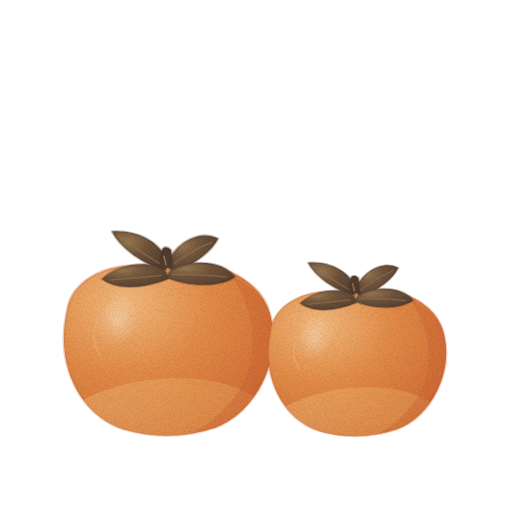
t = 0.00 s
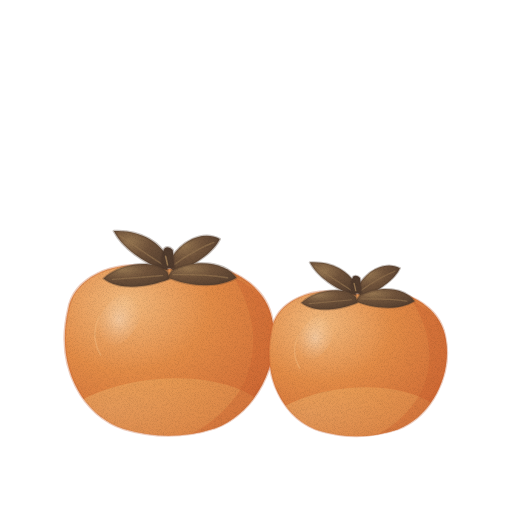
t = 1.43 s
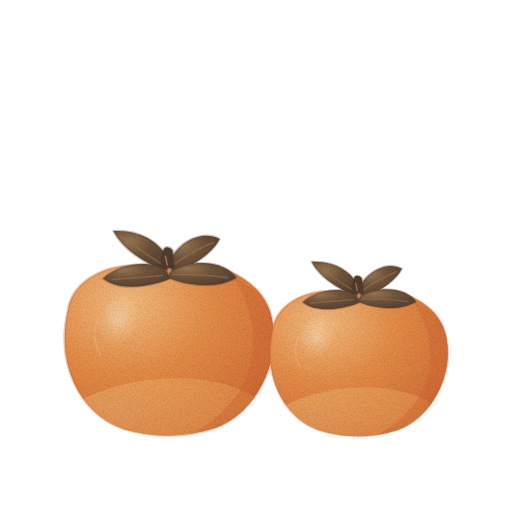
t = 2.85 s
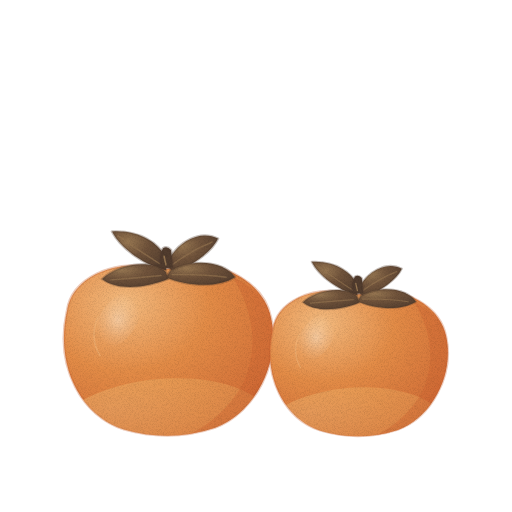
t = 3.80 s
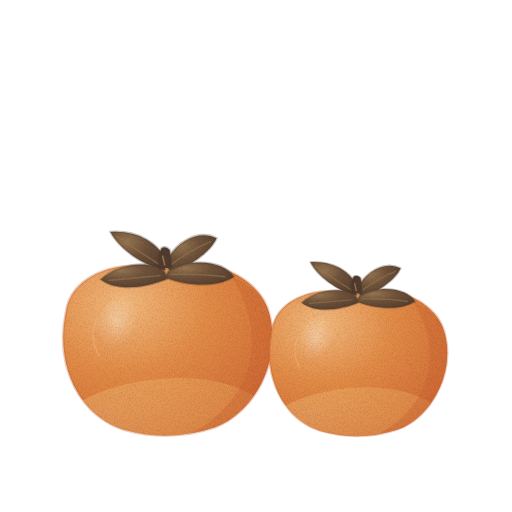
t = 4.75 s
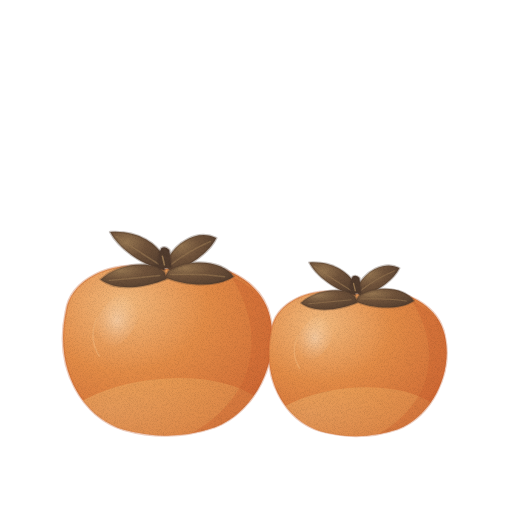
t = 6.18 s

The animated SVG that drew these frames (rendered in a browser with its animation timeline set to each time). Animation: 2 CSS @keyframes rules; one cycle of 7.60 s, repeats indefinitely.

<svg xmlns="http://www.w3.org/2000/svg" viewBox="0 0 512 512" role="img" aria-label="감 — 움직임, 윤곽 없는 수채" data-asset="watercolor-persimmon-motion" data-food="persimmon" data-style="watercolor" data-variant="motion" stroke-linecap="round" stroke-linejoin="round"><title>감</title><desc>매끈하고 탱탱한 주황 감 두 알의 위쪽에 넓은 네 갈래 갈색 꽃받침이 펼쳐진다.</desc><style>[data-asset="watercolor-persimmon-motion"] [data-part="left"]{transform-box:view-box;transform-origin:166px 437px;animation:watercolor-persimmon-motion-m0 7.6s cubic-bezier(.37,0,.63,1) 0s infinite}[data-asset="watercolor-persimmon-motion"] [data-part="right"]{transform-box:view-box;transform-origin:356px 437px;animation:watercolor-persimmon-motion-m1 7.6s cubic-bezier(.37,0,.63,1) -2.28s infinite}@keyframes watercolor-persimmon-motion-m0{0%,100%{rotate:0deg}25%{rotate:0.6deg}75%{rotate:-0.6deg}}@keyframes watercolor-persimmon-motion-m1{0%,100%{rotate:0deg}25%{rotate:-0.675deg}75%{rotate:0.6deg}}@media (prefers-reduced-motion:reduce){[data-asset="watercolor-persimmon-motion"] *{animation:none!important}}</style><defs><radialGradient id="watercolor-persimmon-motion-g-skin-soft" cx="0.29" cy="0.22" r="0.9"><stop offset="0" stop-color="#f3ba7e"/><stop offset="0.45" stop-color="#e38c47"/><stop offset="0.86" stop-color="#d47239"/><stop offset="1" stop-color="#cb6230"/></radialGradient><clipPath id="watercolor-persimmon-motion-clip0"><path d="M-99 -39 C-94 -77 -52 -96 -18 -89 Q1 -83 20 -90 C57 -96 98 -71 105 -31 C115 20 89 77 49 94 Q4 111 -42 96 C-82 82 -112 28 -99 -39Z"/></clipPath><radialGradient id="watercolor-persimmon-motion-g-base-soft" cx="0.3" cy="0.26" r="0.84"><stop offset="0" stop-color="#f6cb87"/><stop offset="0.45" stop-color="#f4bb6b"/><stop offset="0.86" stop-color="#eba85c"/><stop offset="1" stop-color="#e59d52"/></radialGradient><radialGradient id="watercolor-persimmon-motion-gloss"><stop stop-color="#fffdf9" stop-opacity=".85"/><stop offset=".6" stop-color="#fffdf9" stop-opacity=".25"/><stop offset="1" stop-color="#fffdf9" stop-opacity="0"/></radialGradient><radialGradient id="watercolor-persimmon-motion-g-calyx-soft" cx="0.3" cy="0.26" r="0.84"><stop offset="0" stop-color="#967651"/><stop offset="0.45" stop-color="#70533b"/><stop offset="0.86" stop-color="#5d4533"/><stop offset="1" stop-color="#513c2e"/></radialGradient><clipPath id="watercolor-persimmon-motion-clip1"><path d="M-99 -39 C-94 -77 -52 -96 -18 -89 Q1 -83 20 -90 C57 -96 98 -71 105 -31 C115 20 89 77 49 94 Q4 111 -42 96 C-82 82 -112 28 -99 -39Z"/></clipPath><filter id="watercolor-persimmon-motion-fx" filterUnits="userSpaceOnUse" x="0" y="0" width="512" height="512" color-interpolation-filters="sRGB"><feTurbulence type="fractalNoise" baseFrequency="0.05" numOctaves="2" seed="7" result="w"/><feDisplacementMap in="SourceGraphic" in2="w" scale="1.4" xChannelSelector="R" yChannelSelector="G" result="d"/><feTurbulence type="fractalNoise" baseFrequency="1.35" numOctaves="2" seed="3" result="n"/><feColorMatrix in="n" type="matrix" values="0 0 0 0 0 0 0 0 0 0 0 0 0 0 0 0.24 0 0 0 -0.101" result="na"/><feComposite in="na" in2="d" operator="in" result="g"/><feMerge><feMergeNode in="d"/><feMergeNode in="g"/></feMerge></filter></defs><g filter="url(#watercolor-persimmon-motion-fx)"><g data-part="left"><g transform="translate(166 345) scale(1 0.88)"><path d="M-99 -39 C-94 -77 -52 -96 -18 -89 Q1 -83 20 -90 C57 -96 98 -71 105 -31 C115 20 89 77 49 94 Q4 111 -42 96 C-82 82 -112 28 -99 -39Z" fill="url(#watercolor-persimmon-motion-g-skin-soft)" stroke="#cb6230" stroke-width="2.6" stroke-opacity="0.32"/><g clip-path="url(#watercolor-persimmon-motion-clip0)"><path d="M-121.9 121.1 A116 66 -8 1 0 107.9 88.9 A116 66 -8 1 0 -121.9 121.1Z" fill="url(#watercolor-persimmon-motion-g-base-soft)" opacity="0.35"/><path d="M67 -77 Q100 -13 77 44 Q57 83 23 102 C70 103 119 49 106 -24 Q103 -59 67 -77Z" fill="#cb6230" opacity="0.36"/><path d="M-64.8 -36.9 A19 34 28 1 0 -31.2 -19.1 A19 34 28 1 0 -64.8 -36.9Z" fill="url(#watercolor-persimmon-motion-gloss)" opacity="0.38"/><path d="M-68 -32 Q-77 -8 -66 12" fill="none" stroke="#f3ba7e" stroke-width="1.6" opacity="0.45"/></g><path d="M0 -85 C-23 -91 -46 -111 -54 -129 C-26 -131 -7 -115 0 -99Z" fill="url(#watercolor-persimmon-motion-g-calyx-soft)" stroke="#513c2e" stroke-width="2.6" stroke-opacity="0.32"/><path d="M0 -91 C11 -119 35 -131 52 -121 C46 -106 27 -91 8 -82Z" fill="url(#watercolor-persimmon-motion-g-calyx-soft)" stroke="#513c2e" stroke-width="2.6" stroke-opacity="0.32"/><path d="M4 -84 C29 -100 59 -94 69 -77 C51 -64 20 -67 0 -77Z" fill="url(#watercolor-persimmon-motion-g-calyx-soft)" stroke="#513c2e" stroke-width="2.6" stroke-opacity="0.32"/><path d="M0 -83 C-16 -99 -49 -91 -64 -75 C-48 -61 -20 -65 2 -75Z" fill="url(#watercolor-persimmon-motion-g-calyx-soft)" stroke="#513c2e" stroke-width="2.6" stroke-opacity="0.32"/><path d="M-3 -90 Q-24 -105 -48 -124" fill="none" stroke="#967651" stroke-width="1.6" opacity="0.65"/><path d="M6 -91 Q26 -108 46 -117" fill="none" stroke="#967651" stroke-width="1.6" opacity="0.65"/><path d="M6 -80 Q36 -81 60 -77" fill="none" stroke="#967651" stroke-width="1.6" opacity="0.65"/><path d="M-5 -79 Q-31 -76 -55 -74" fill="none" stroke="#967651" stroke-width="1.6" opacity="0.65"/><path d="M-5 -87 Q-8 -100 -3 -110 Q1 -113 5 -108 L7 -88Z" fill="#513c2e" stroke="#513c2e" stroke-width="2.6" stroke-opacity="0.32"/><path d="M-2 -101 L0 -91" fill="none" stroke="#967651" stroke-width="1.6" opacity="1"/></g></g><g data-part="right"><g transform="translate(356 359) scale(0.85 0.75)"><path d="M-99 -39 C-94 -77 -52 -96 -18 -89 Q1 -83 20 -90 C57 -96 98 -71 105 -31 C115 20 89 77 49 94 Q4 111 -42 96 C-82 82 -112 28 -99 -39Z" fill="url(#watercolor-persimmon-motion-g-skin-soft)" stroke="#cb6230" stroke-width="2.6" stroke-opacity="0.32"/><g clip-path="url(#watercolor-persimmon-motion-clip1)"><path d="M-121.9 121.1 A116 66 -8 1 0 107.9 88.9 A116 66 -8 1 0 -121.9 121.1Z" fill="url(#watercolor-persimmon-motion-g-base-soft)" opacity="0.35"/><path d="M67 -77 Q100 -13 77 44 Q57 83 23 102 C70 103 119 49 106 -24 Q103 -59 67 -77Z" fill="#cb6230" opacity="0.36"/><path d="M-64.8 -36.9 A19 34 28 1 0 -31.2 -19.1 A19 34 28 1 0 -64.8 -36.9Z" fill="url(#watercolor-persimmon-motion-gloss)" opacity="0.38"/><path d="M-68 -32 Q-77 -8 -66 12" fill="none" stroke="#f3ba7e" stroke-width="1.6" opacity="0.45"/></g><path d="M0 -85 C-23 -91 -46 -111 -54 -129 C-26 -131 -7 -115 0 -99Z" fill="url(#watercolor-persimmon-motion-g-calyx-soft)" stroke="#513c2e" stroke-width="2.6" stroke-opacity="0.32"/><path d="M0 -91 C11 -119 35 -131 52 -121 C46 -106 27 -91 8 -82Z" fill="url(#watercolor-persimmon-motion-g-calyx-soft)" stroke="#513c2e" stroke-width="2.6" stroke-opacity="0.32"/><path d="M4 -84 C29 -100 59 -94 69 -77 C51 -64 20 -67 0 -77Z" fill="url(#watercolor-persimmon-motion-g-calyx-soft)" stroke="#513c2e" stroke-width="2.6" stroke-opacity="0.32"/><path d="M0 -83 C-16 -99 -49 -91 -64 -75 C-48 -61 -20 -65 2 -75Z" fill="url(#watercolor-persimmon-motion-g-calyx-soft)" stroke="#513c2e" stroke-width="2.6" stroke-opacity="0.32"/><path d="M-3 -90 Q-24 -105 -48 -124" fill="none" stroke="#967651" stroke-width="1.6" opacity="0.65"/><path d="M6 -91 Q26 -108 46 -117" fill="none" stroke="#967651" stroke-width="1.6" opacity="0.65"/><path d="M6 -80 Q36 -81 60 -77" fill="none" stroke="#967651" stroke-width="1.6" opacity="0.65"/><path d="M-5 -79 Q-31 -76 -55 -74" fill="none" stroke="#967651" stroke-width="1.6" opacity="0.65"/><path d="M-5 -87 Q-8 -100 -3 -110 Q1 -113 5 -108 L7 -88Z" fill="#513c2e" stroke="#513c2e" stroke-width="2.6" stroke-opacity="0.32"/><path d="M-2 -101 L0 -91" fill="none" stroke="#967651" stroke-width="1.6" opacity="1"/></g></g></g></svg>
